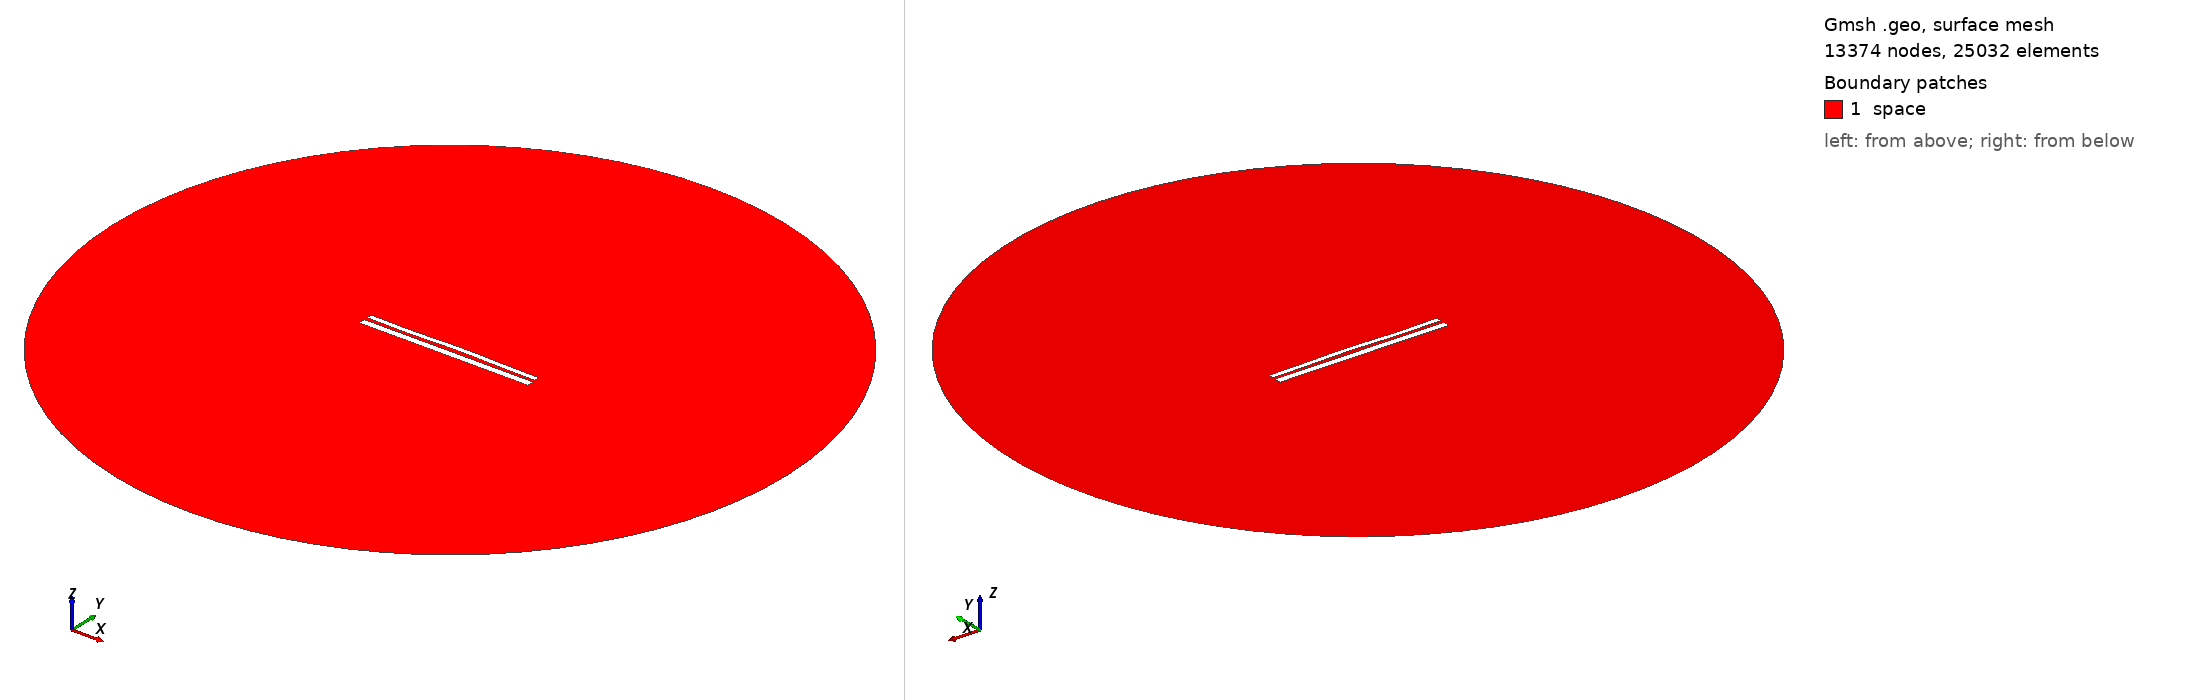

Gmsh geometry script, surface-meshed: 13374 nodes, 25032 surface elements. Boundary patches (legend numbers): 1 space. Left view from above one corner, right view from below the opposite corner. Legend entries are the model's physical surfaces. The drawing asked Gmsh for element sizes between 1% and 20% of the model's largest extent; the script's own settings can give other sizes.

=== 10226.geo (drawn) ===
//---------------------------------------
// Geometry kernel
//---------------------------------------

SetFactory("OpenCASCADE");



//---------------------------------------
// Parameters of the geometry
//---------------------------------------

// Overetch of the upper plate
overetch = 0.375;

// Distance between the plates
distance = 1.75;

// Discretization over the x axis (for the deformation)
nx = 50; 

// Length of the plate
L = 100 - overetch; 

// Number of modes
n = 4; 

// 1st mode coefficient
coeff(1) = -0.075;
beta(1) = 0.596864 * 3.1415926535 / L;

// 2nd mode coefficient
coeff(2) = 0.15;
beta(2) = 1.49418 * 3.1415926535 / L;

// 3rd mode coefficient
coeff(3) = -0.15;
beta(3) = 2.50025 * 3.1415926535 / L;

// 4th mode coefficient
coeff(4) = -0.15;
beta(4) = 3.49999 * 3.1415926535 / L;



//---------------------------------------
// Upper plate (deformed rectangle)
//---------------------------------------

// Coordiantes of the upper plate
xmin = -50;
xmax = 50 - overetch;

// Height of the upper plate
yheight = 4 - 2 * overetch;

// Indexes of the points
UpperID[] = {};
LowerID[] = {};
LeftID[] = {};
RightID[] = {};

// Point index
p = 1;

// Horizontal edges
For i In {1:nx}
    x = xmin + (i-1)*(xmax - xmin)/(nx-1);

    y_bottom = distance / 2 + overetch;
    For j In {1:n}
        C = (Cosh(beta(j)*L) + Cos(beta(j)*L)) / (Sinh(beta(j)*L) + Sin(beta(j)*L));
        y_bottom  = y_bottom + coeff(j) * (Cosh(beta(j)*(x+50)) - Cos(beta(j)*(x+50)) - C * (Sinh(beta(j)*(x+50)) - Sin(beta(j)*(x+50))));
    EndFor

    y_top = y_bottom + yheight;

    Point(p) = {x, y_top, 0, 1.0};
    UpperID[i] = p;
    p = p + 1;

    Point(p) = {x, y_bottom, 0, 1.0};
    LowerID[i] = p;
    p = p + 1;
EndFor

// Create point lists
UpperPts[] = {}; LowerPts[] = {};
For i In {1:nx}
  UpperPts[] += {UpperID[i]};
  LowerPts[] += {LowerID[i]};
EndFor

// Build splines
Spline(1) = {UpperPts[]};
Spline(2) = {LowerPts[]};
Line(3) = {LowerPts[nx-1], UpperPts[nx-1]};
Line(4) = {LowerPts[0], UpperPts[0]};

// Build the plane surface
Curve Loop(1) = {2, 3, -1, -4};
Plane Surface(1) = {1};



//---------------------------------------
// Lower plate (rectangle)
//---------------------------------------

// Vertices
Point(1001) = {-50, -1, 0, 1.0};
Point(1002) = { 50, -1, 0, 1.0};
Point(1003) = { 50,  -5, 0, 1.0};
Point(1004) = {-50,  -5, 0, 1.0};

// Edges
Line(5) = {1001, 1002};
Line(6) = {1002, 1003};
Line(7) = {1003, 1004};
Line(8) = {1004, 1001};

// Plane surface
Line Loop(2) = {5, 6, 7, 8};
Plane Surface(2) = {2}; 



//---------------------------------------
// Outer (fictious) boundary
//---------------------------------------

// Points
Point(1005) = {0, 0, 0};       // Center
Point(1006) = {200, 0, 0};     // Start point
Point(1007) = {0, 200, 0};     // 90 degrees
Point(1008) = {-200, 0, 0};    // 180 degrees
Point(1009) = {0, -200, 0};    // 270 degrees

// Circle arcs (each needs start, center, end)
Circle(9) = {1006, 1005, 1007};
Circle(10) = {1007, 1005, 1008};
Circle(11) = {1008, 1005, 1009};
Circle(12) = {1009, 1005, 1006};

// Plane surface for the entire domain
Curve Loop(3) = {9, 10, 11, 12};
Surface(3) = {3};

// Subtract the plates from the whole domain to obtain the actual domain where we want to solve the equations
BooleanDifference{ Surface{3}; Delete; }{ Surface{1}; Surface{2}; Delete; }




//---------------------------------------
// Transfinite Lines/Curves
//---------------------------------------

// Set the number of points on the boundaries
r = 7;

// Plates
Transfinite Curve {1, 2} = 50*r Using Progression 1;
Transfinite Curve {3, 4} = 2*r Using Progression 1;
Transfinite Line {5, 7} = 50*r Using Progression 1;
Transfinite Line {6, 8} = 2*r Using Progression 1;

// Outer boundary
Transfinite Line {9, 10, 11, 12} = 20 Using Progression 1;



//---------------------------------------
// Physical groups
//---------------------------------------                

// Physical curves (boundaries)
Physical Line("force_segment", 10) = {2};
Physical Line("upper_plate", 11) = {1, 3, 4};
Physical Line("lower_plate", 12) = {5, 6, 7, 8};
Physical Line("boundary", 20) = {9, 10, 11, 12};

// Physical Surfaces
Physical Surface("space", 30) = {3};



//---------------------------------------
// 6. Generate the Mesh
//---------------------------------------

// 2D mesh generation
Mesh 2;
